Image classification data set "Fruits And Vegetables Classification" (Murugeshwari1/nutritional_evaluation_in_regional_fruits_and_vegetables on GitHub). Class labels (2): preserved, unpreserved.

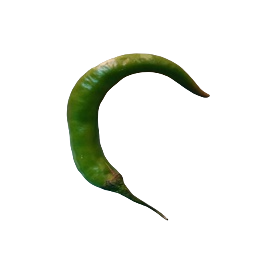
Label: unpreserved

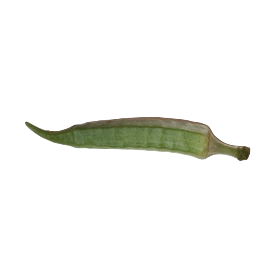
Label: unpreserved

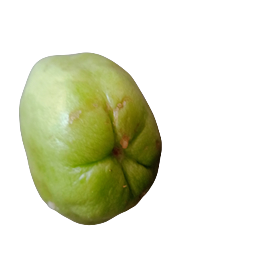
Label: preserved

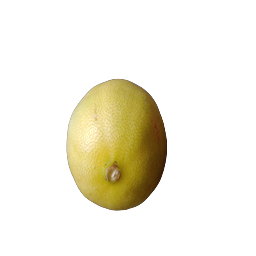
Label: preserved

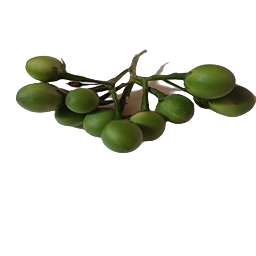
Label: preserved

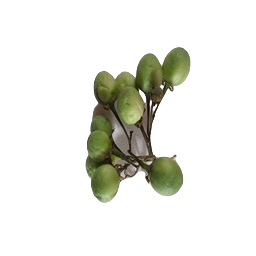
Label: unpreserved
